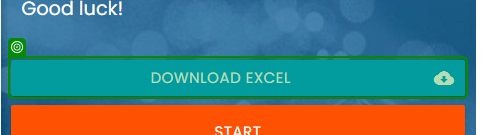
Workflow: TestCase Open RPA Challenge

Step 1: check the link 'Download Excel cloud_download' in window 'Rpa Challenge' (chrome.exe)
